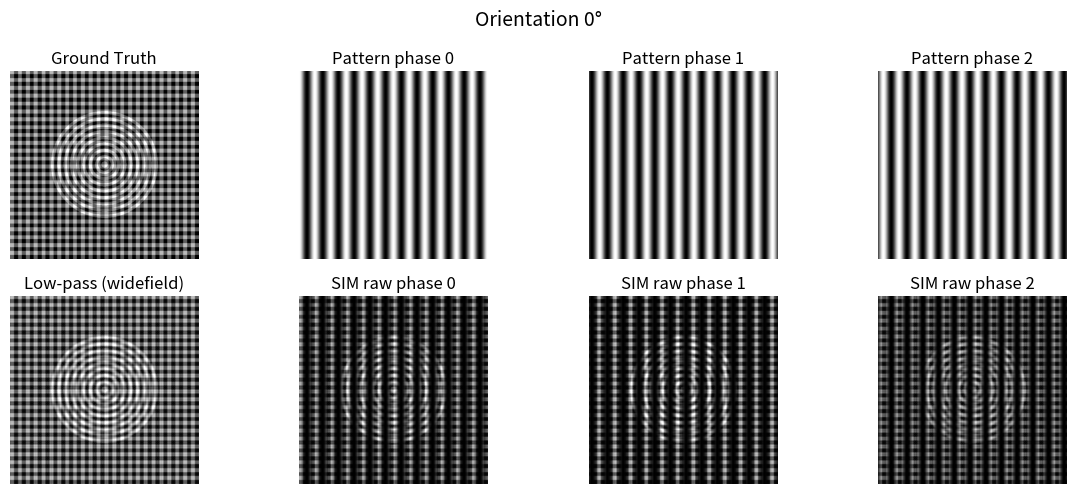
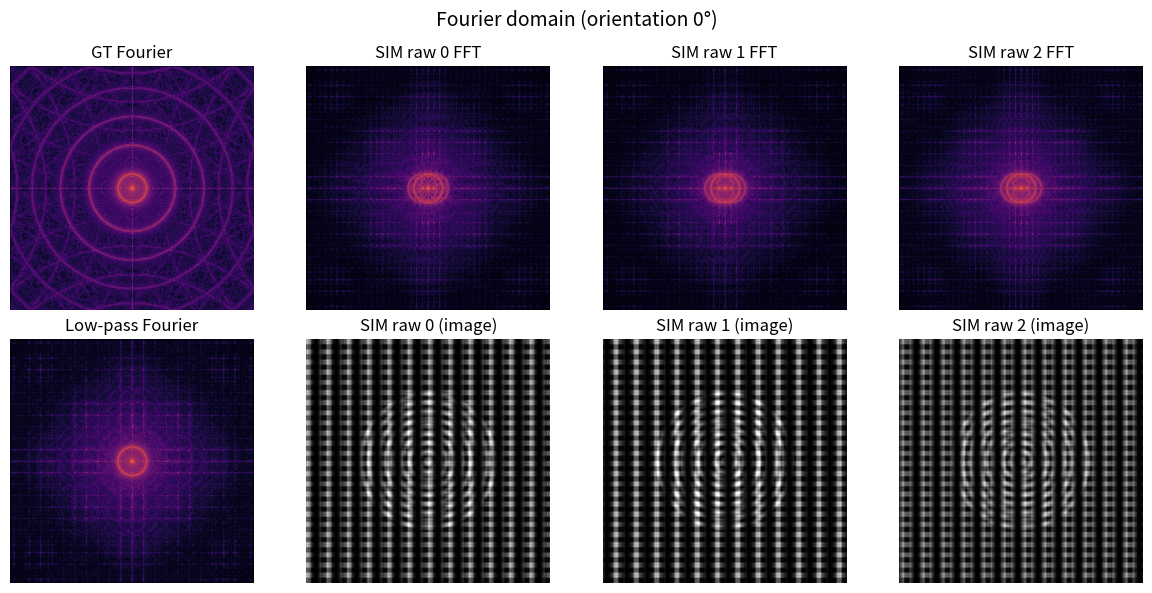
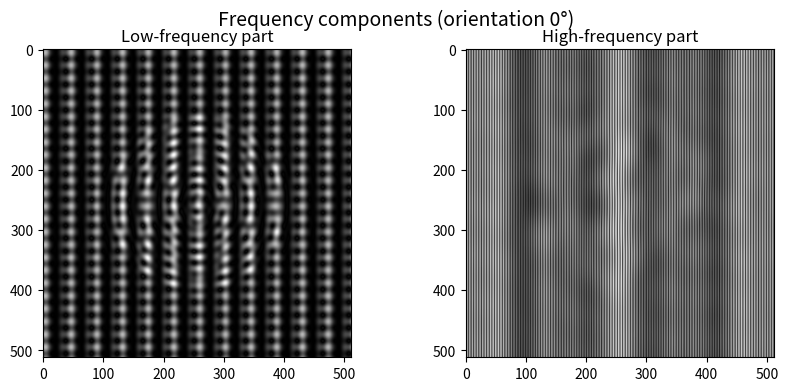
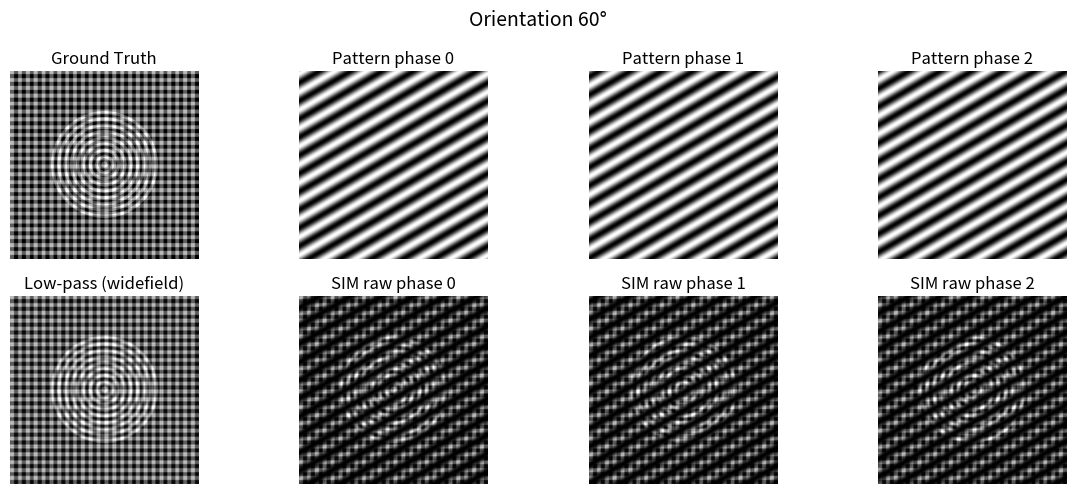
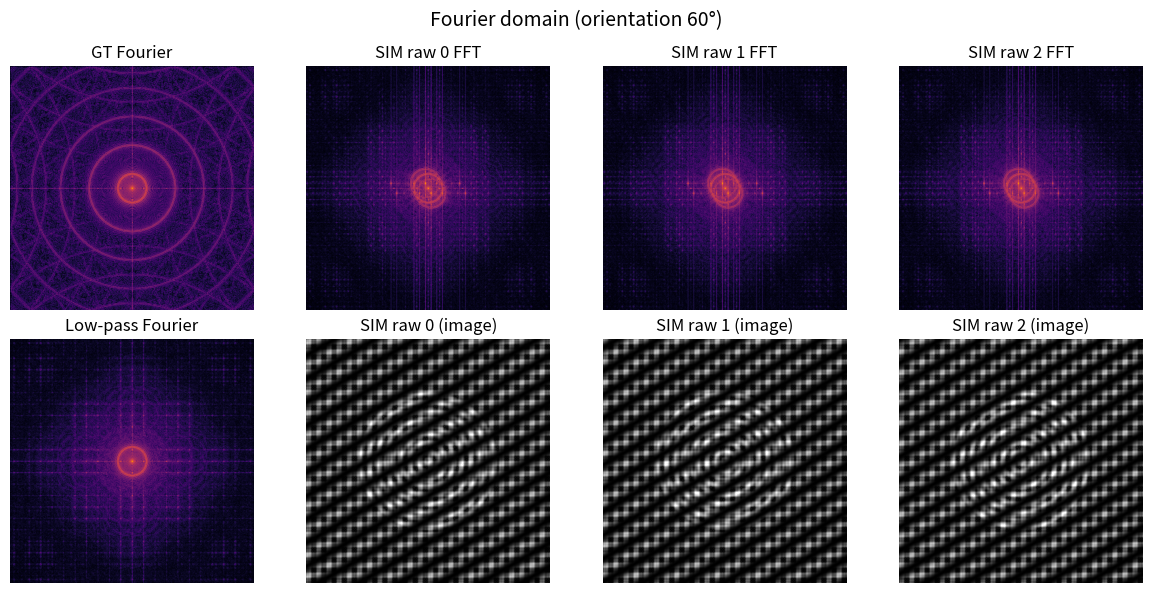
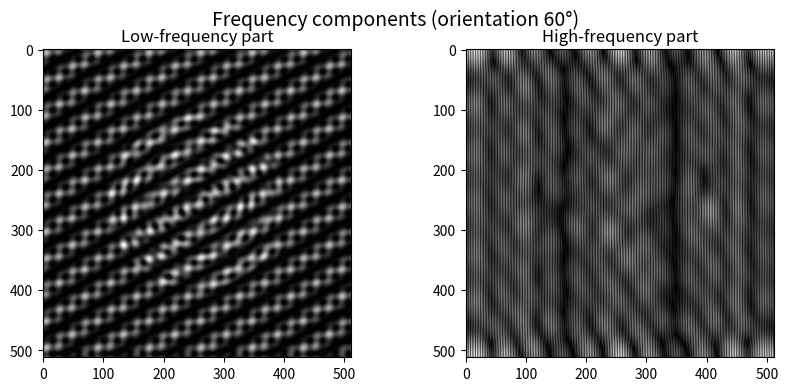
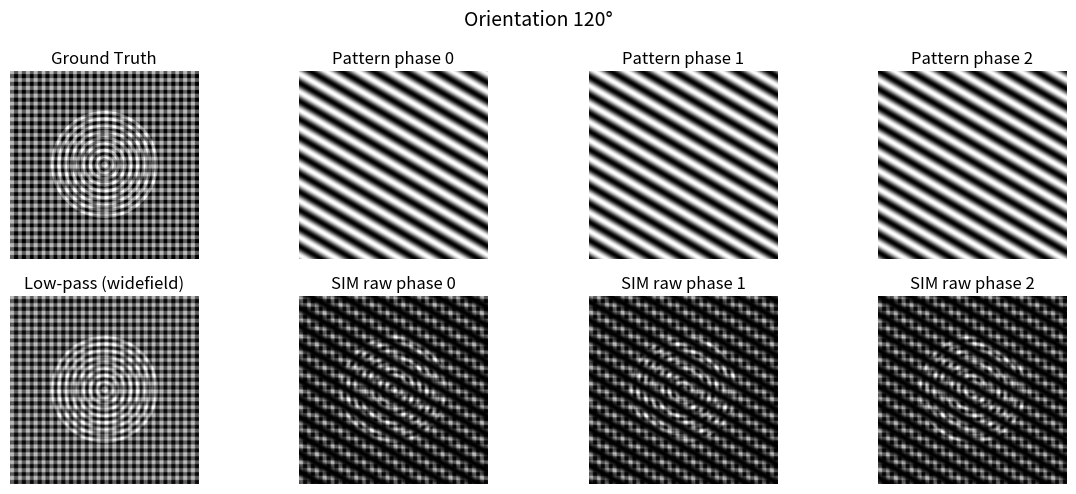
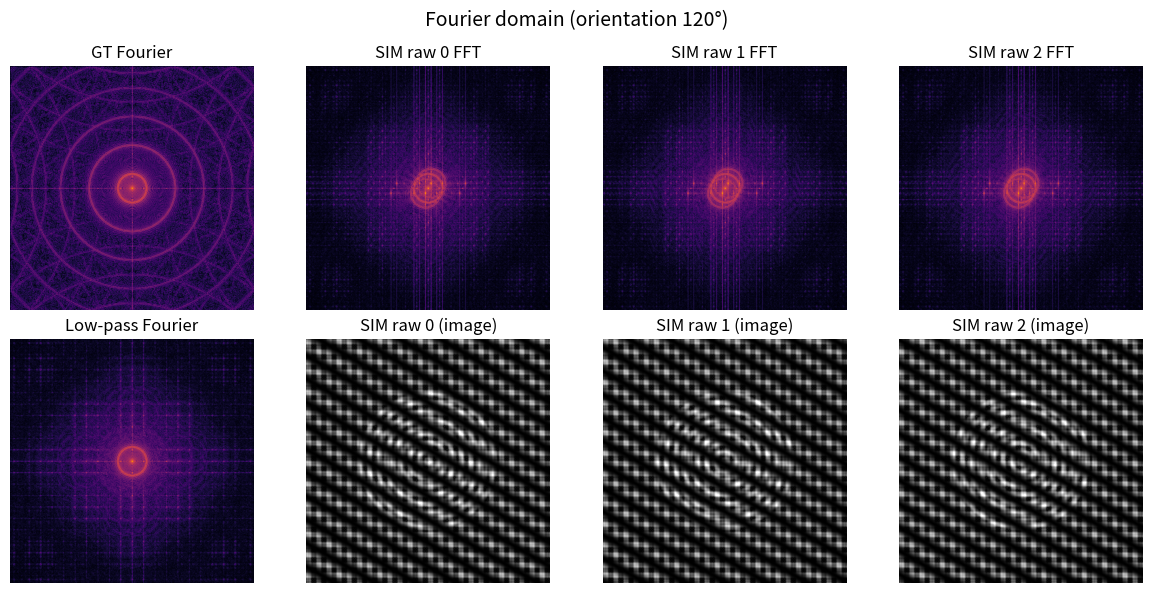
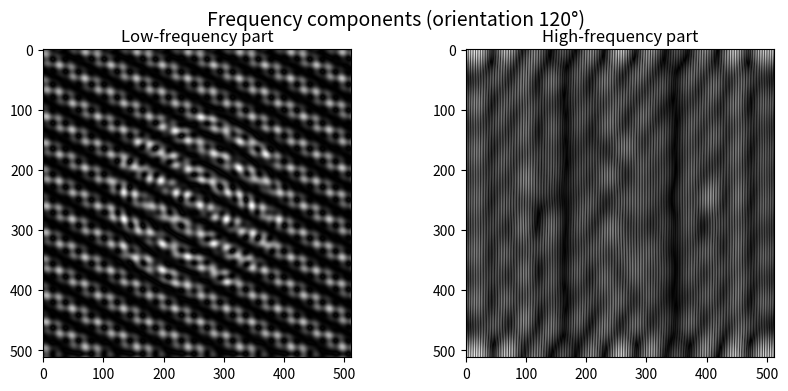
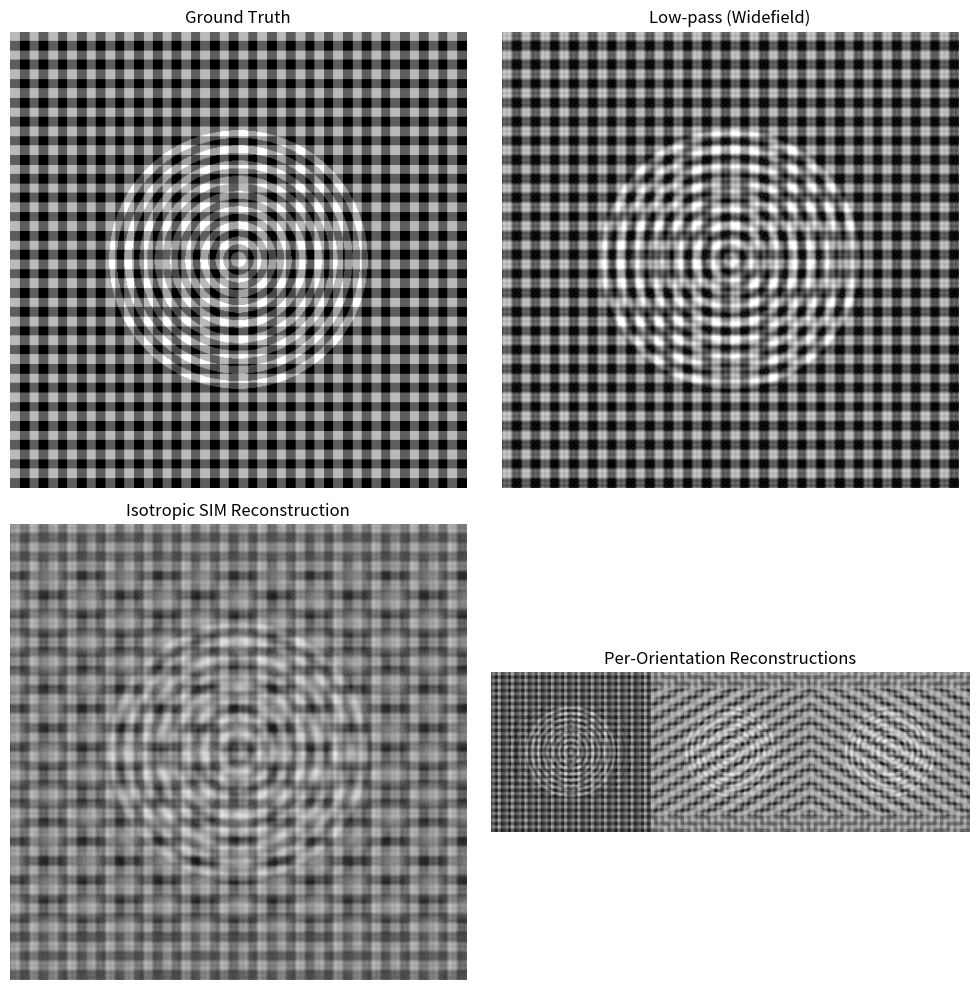

The script that saved these images, in order:
import numpy as np
import matplotlib.pyplot as plt

# ---------- Ground truth (synthetic) ----------
def generate_ground_truth(N=512):
    x = np.linspace(-1, 1, N)
    X, Y = np.meshgrid(x, x)
    R = np.sqrt(X**2 + Y**2)

    img = np.zeros((N, N), float)
    # grid (fine detail)
    img += (np.sin(24*np.pi*X) > 0).astype(float) * 0.4
    img += (np.sin(24*np.pi*Y) > 0).astype(float) * 0.4
    # rings (varied frequencies, inside a circle)
    img += (np.sin(30*np.pi*R) > 0).astype(float) * 0.3 * (R < 0.6)

    # normalize to [0,1]
    img -= img.min()
    img /= (img.max() + 1e-9)
    return img

# ---------- Low-pass filter ----------
def low_pass_filter(img, cutoff=0.2):
    """
    Apply a circular low-pass filter in Fourier domain.
    cutoff: relative frequency (0..1), where 1 = Nyquist frequency.
    """
    N, M = img.shape
    f = np.fft.fftshift(np.fft.fft2(img))

    # frequency grid
    u = np.linspace(-0.5, 0.5, N, endpoint=False)
    U, V = np.meshgrid(u, u)
    R = np.sqrt(U**2 + V**2)

    # mask: keep only frequencies within cutoff
    mask = R < cutoff

    f_filtered = f * mask
    img_filtered = np.fft.ifft2(np.fft.ifftshift(f_filtered))
    return np.abs(img_filtered)

# ---------- Scale bar helper ----------
def add_scale_bar(ax, img_shape, microns_per_pixel=0.10, bar_um=5,
                  thickness_px=4, margin_px=12):
    h, w = img_shape
    bar_px = int(round(bar_um / microns_per_pixel))

    x1 = margin_px
    x2 = x1 + bar_px
    y = h - margin_px

    ax.hlines(y, x1, x2, colors='white', linewidth=thickness_px)
    ax.text(x1, y - 8, f"{bar_um} µm", color='white', fontsize=10, va='bottom')

def illumination_pattern(N, freq_cycles=8, angle_deg=0.0, phase=0.0):
    """
    Create a 2D sinusoidal grating pattern:
      pattern = 0.5 * (1 + cos(2*pi*(fx*x + fy*y) + phase))
    freq_cycles: spatial frequency in cycles across the whole image width
    angle_deg: orientation of the grating in degrees (0 => horizontal stripes along x)
    phase: phase in radians
    """
    x = np.linspace(-1, 1, N)
    X, Y = np.meshgrid(x, x)
    # spatial frequency vector in normalized coords (cycles per unit)
    theta = np.deg2rad(angle_deg)
    fx = freq_cycles * np.cos(theta) / 2.0   # /2 because x in [-1,1] is width 2 units
    fy = freq_cycles * np.sin(theta) / 2.0
    arg = 2 * np.pi * (fx * X + fy * Y) + phase
    pattern = 0.5 * (1.0 + np.cos(arg))   # range [0,1]
    return pattern

def show_fft(img, ax, title="FFT"):
    f = np.fft.fftshift(np.fft.fft2(img))
    mag = np.log1p(np.abs(f))  # log for visibility
    ax.imshow(mag, cmap='inferno')
    ax.set_title(title)
    ax.axis('off')

def separate_components(img, cutoff=0.08, band_radius=0.015, band_shift=0.12):
    N, M = img.shape
    f = np.fft.fftshift(np.fft.fft2(img))
    
    # frequency grid
    u = np.linspace(-0.5, 0.5, N, endpoint=False)
    U, V = np.meshgrid(u, u)
    R = np.sqrt(U**2 + V**2)

    # --- Low-frequency mask (center) ---
    low_mask = R < cutoff

    # --- High-frequency mask (sidebands) ---
    # Example: assume grating along x → sidebands shifted along U axis
    high_mask = ((np.sqrt((U- band_shift)**2 + V**2) < band_radius) |
                 (np.sqrt((U+ band_shift)**2 + V**2) < band_radius))

    # Apply masks
    f_low = f * low_mask
    f_high = f * high_mask

    low_comp = np.abs(np.fft.ifft2(np.fft.ifftshift(f_low)))
    high_comp = np.abs(np.fft.ifft2(np.fft.ifftshift(f_high)))
    return low_comp, high_comp

def demodulate_three_phase_F(F_imgs, phases):
    """
    Vectorized demodulation of three-phase SIM images in Fourier domain.
    Inputs:
      F_imgs : array shape (3, N, N) - FFTshifted Fourier transforms of the 3 phase images
      phases : list/array length 3 - phases in radians (phi0, phi1, phi2)
    Returns:
      F0, Fp, Fm : arrays (N, N) - the 0th, +1 and -1 Fourier components (still centered / fftshifted)
    """
    # Build mixing matrix M where:
    # I_p(u) = F0(u) + Fp(u) * e^{i phi_p} + Fm(u) * e^{-i phi_p}
    # rows = p (phases), cols = [1, e^{i phi}, e^{-i phi}]
    ph = np.array(phases)
    M = np.vstack([np.ones_like(ph), np.exp(1j*ph), np.exp(-1j*ph)]).T  # shape (3,3)
    Minv = np.linalg.pinv(M)  # shape (3,3) - pseudo-inverse (constant across frequencies)

    # reshape F_imgs to (3, N*N) to do linear algebra in one matrix multiplication
    s0, s1, s2 = F_imgs.shape
    assert s0 == 3
    N = s1
    Fstack = F_imgs.reshape(3, -1)  # (3, N*N)
    comps = Minv @ Fstack            # (3, N*N)
    F0 = comps[0].reshape(N, N)
    Fp = comps[1].reshape(N, N)
    Fm = comps[2].reshape(N, N)
    return F0, Fp, Fm


def shift_spectrum(F, shift_pix):
    """
    Shift a 2D fftshifted spectrum by integer pixels using np.roll.
    shift_pix: tuple (shift_y, shift_x) in pixels (positive means roll downward / right).
    We assume input is fftshifted; roll acts on array indices.
    """
    sy, sx = int(round(shift_pix[0])), int(round(shift_pix[1]))
    return np.roll(np.roll(F, sy, axis=0), sx, axis=1)


# def reconstruct_from_orientation(sim_imgs_phases, phases, angle_deg, band_shift_norm, N, w0=1.0, eps=1e-9):
#     """
#     Reconstruct image from three-phase SIM images of one grating orientation.
#     sim_imgs_phases: list/array of 3 real-space images (N,N) for the 3 phases
#     phases: list of 3 phases in radians
#     angle_deg: orientation of grating (degrees)
#     band_shift_norm: sideband shift in normalized freq units (like your band_shift param, 0..0.5)
#     Returns:
#       recon_image (real), and also the combined Fourier spectrum (fftshifted) for inspection.
#     """
#     # compute FFTs (fftshifted)
#     F_imgs = np.stack([np.fft.fftshift(np.fft.fft2(im)) for im in sim_imgs_phases], axis=0)  # (3,N,N)

#     # demodulate -> obtain F0(u), F+1(u), F-1(u) (still centered)
#     F0, Fp, Fm = demodulate_three_phase_F(F_imgs, phases)  # complex arrays

#     # compute pixel shifts to move sidebands to center
#     # band_shift_norm is fraction of Nyquist (u coords in [-0.5,0.5) so multiply by N)
#     theta = np.deg2rad(angle_deg)
#     # pixel offset in frequency plane (cols = x, rows = y)
#     # U axis (x / cols) corresponds to horizontal freq index, V axis (y / rows) to vertical
#     kx = band_shift_norm * np.cos(theta) * N   # pixels in x direction
#     ky = band_shift_norm * np.sin(theta) * N   # pixels in y direction

#     # To shift the +1 sideband to center we need to roll by (-ky, -kx)
#     shift_plus = (-ky, -kx)
#     shift_minus = ( ky,  kx)  # -1 sideband will be shifted by opposite amount

#     Fp_shifted = shift_spectrum(Fp, shift_plus)
#     Fm_shifted = shift_spectrum(Fm, shift_minus)

#     # Combine spectra: simple sum, with small Wiener-like stabilization on denominator if needed
#     # Optionally apply a weighting to avoid noise amplification; here we use equal weights.
#     F_combined = F0 + w0 * Fp_shifted + w0 * Fm_shifted

#     # Inverse transform to get reconstructed image
#     recon = np.fft.ifft2(np.fft.ifftshift(F_combined))
#     recon_real = np.real(recon)
#     # normalize for display
#     recon_real -= recon_real.min()
#     recon_real /= (recon_real.max() + 1e-12)
#     return recon_real, F_combined
def shift_spectrum_subpixel(F, shift_pix):
    """
    Subpixel shift of a 2D fftshifted spectrum using phase ramps.
    shift_pix: (shift_y, shift_x) in pixels
    """
    N, M = F.shape
    u = np.fft.fftfreq(N) * N   # frequency indices [-N/2..N/2-1] after fftshift
    U, V = np.meshgrid(u, u)
    dy, dx = shift_pix
    # Phase ramp for shifting
    ramp = np.exp(-2j * np.pi * (U*dx/N + V*dy/N))
    return F * ramp


def reconstruct_from_orientation(sim_imgs_phases, phases, angle_deg, band_shift_norm, N, noise_var=1e-6):
    """
    Reconstruct image from three-phase SIM images of one grating orientation.
    Includes Wiener-like regularization.
    """
    # compute FFTs (fftshifted)
    F_imgs = np.stack([np.fft.fftshift(np.fft.fft2(im)) for im in sim_imgs_phases], axis=0)  # (3,N,N)

    # demodulate -> obtain F0(u), F+1(u), F-1(u) (still centered)
    F0, Fp, Fm = demodulate_three_phase_F(F_imgs, phases)  # complex arrays

    # compute pixel shifts to move sidebands to center
    theta = np.deg2rad(angle_deg)
    kx = band_shift_norm * np.cos(theta) * N
    ky = band_shift_norm * np.sin(theta) * N

    # Fp_shifted = shift_spectrum(Fp, (-ky, -kx))
    # Fm_shifted = shift_spectrum(Fm, ( ky,  kx))
    Fp_shifted = shift_spectrum_subpixel(Fp, (-ky, -kx))
    Fm_shifted = shift_spectrum_subpixel(Fm, ( ky,  kx))
    # --- Wiener-like weighting ---
    P0 = np.abs(F0)**2
    Pp = np.abs(Fp_shifted)**2
    Pm = np.abs(Fm_shifted)**2

    w0 = P0 / (P0 + noise_var)
    wp = Pp / (Pp + noise_var)
    wm = Pm / (Pm + noise_var)

    # Combine spectra using weights
    F_combined = w0 * F0 + wp * Fp_shifted + wm * Fm_shifted

    # Inverse transform to get reconstructed image
    recon = np.fft.ifft2(np.fft.ifftshift(F_combined))
    recon_real = np.real(recon)
    recon_real -= recon_real.min()
    recon_real /= (recon_real.max() + 1e-12)
    return recon_real, F_combined

# if __name__ == "__main__":
#     N = 512
#     gt = generate_ground_truth(N)
#     # low-pass the GT once (the "widefield" baseline)
#     lp = low_pass_filter(gt, cutoff=0.15)

#     # choose grating parameters
#     freq = 12            # cycles across the whole image (adjust by eye)
#     angle = 0.0          # degrees (0 = stripes along x)
#     phases = [0, 2*np.pi/3, 4*np.pi/3]   # three-phase SIM

#     sim_images = []
#     patterns = []
#     for p in phases:
#         pat = illumination_pattern(N, freq_cycles=freq, angle_deg=angle, phase=p)
#         patterns.append(pat)
#         sim_raw = lp * pat           # multiply low-passed GT with grating
#         sim_images.append(sim_raw)

#     # display
#     fig, axes = plt.subplots(2, len(phases)+1, figsize=(12, 5))

#     axes[0,0].imshow(gt, cmap='gray', vmin=0, vmax=1)
#     axes[0,0].set_title("Ground Truth")
#     axes[0,0].axis('off')

#     axes[1,0].imshow(lp, cmap='gray', vmin=0, vmax=1)
#     axes[1,0].set_title("Low-pass (widefield)")
#     axes[1,0].axis('off')

#     for i in range(len(phases)):
#         axes[0,i+1].imshow(patterns[i], cmap='gray', vmin=0, vmax=1)
#         axes[0,i+1].set_title(f"Pattern (phase {i})")
#         axes[0,i+1].axis('off')

#         axes[1,i+1].imshow(sim_images[i], cmap='gray', vmin=0, vmax=1)
#         axes[1,i+1].set_title(f"SIM raw (phase {i})")
#         axes[1,i+1].axis('off')


#     # ---------- Fourier Transforms ----------
#     fig, axes = plt.subplots(2, len(phases)+1, figsize=(12, 6))
    
#     # GT and low-pass
#     show_fft(gt, axes[0,0], "GT Fourier")
#     show_fft(lp, axes[1,0], "Low-pass Fourier")
    
#     # Each SIM image
#     for i in range(len(phases)):
#         show_fft(sim_images[i], axes[0,i+1], f"SIM raw {i} FFT")
#         axes[1,i+1].imshow(sim_images[i], cmap='gray', vmin=0, vmax=1)
#         axes[1,i+1].set_title(f"SIM raw {i} (image)")
#         axes[1,i+1].axis('off')
#     plt.tight_layout()

#     low, high = separate_components(sim_images[0])
#     plt.figure(figsize=(10,4))
#     plt.subplot(1,2,1); plt.imshow(low, cmap='gray'); plt.title("Low-frequency part")
#     plt.subplot(1,2,2); plt.imshow(high, cmap='gray'); plt.title("High-frequency part")


#     plt.show()
if __name__ == "__main__":
    N = 512
    gt = generate_ground_truth(N)
    lp = low_pass_filter(gt, cutoff=0.15)

    freq = 12
    phases = [0, 2*np.pi/3, 4*np.pi/3]
    angles = [0, 60, 120]   # multiple orientations

    for angle in angles:
        sim_images = []
        patterns = []
        for p in phases:
            pat = illumination_pattern(N, freq_cycles=freq, angle_deg=angle, phase=p)
            patterns.append(pat)
            sim_raw = lp * pat
            sim_images.append(sim_raw)

        # ---------- Display patterns and SIM raw images ----------
        fig, axes = plt.subplots(2, len(phases)+1, figsize=(12, 5))
        fig.suptitle(f"Orientation {angle}°", fontsize=14)

        axes[0,0].imshow(gt, cmap='gray', vmin=0, vmax=1)
        axes[0,0].set_title("Ground Truth"); axes[0,0].axis('off')

        axes[1,0].imshow(lp, cmap='gray', vmin=0, vmax=1)
        axes[1,0].set_title("Low-pass (widefield)"); axes[1,0].axis('off')

        for i in range(len(phases)):
            axes[0,i+1].imshow(patterns[i], cmap='gray', vmin=0, vmax=1)
            axes[0,i+1].set_title(f"Pattern phase {i}"); axes[0,i+1].axis('off')

            axes[1,i+1].imshow(sim_images[i], cmap='gray', vmin=0, vmax=1)
            axes[1,i+1].set_title(f"SIM raw phase {i}"); axes[1,i+1].axis('off')

        plt.tight_layout()

        # ---------- Fourier Transforms ----------
        fig, axes = plt.subplots(2, len(phases)+1, figsize=(12, 6))
        fig.suptitle(f"Fourier domain (orientation {angle}°)", fontsize=14)

        show_fft(gt, axes[0,0], "GT Fourier")
        show_fft(lp, axes[1,0], "Low-pass Fourier")

        for i in range(len(phases)):
            show_fft(sim_images[i], axes[0,i+1], f"SIM raw {i} FFT")
            axes[1,i+1].imshow(sim_images[i], cmap='gray', vmin=0, vmax=1)
            axes[1,i+1].set_title(f"SIM raw {i} (image)")
            axes[1,i+1].axis('off')

        plt.tight_layout()

        # ---------- Low & High frequency split for one phase ----------
        low, high = separate_components(sim_images[0])
        plt.figure(figsize=(10,4))
        plt.suptitle(f"Frequency components (orientation {angle}°)", fontsize=14)
        plt.subplot(1,2,1); plt.imshow(low, cmap='gray'); plt.title("Low-frequency part")
        plt.subplot(1,2,2); plt.imshow(high, cmap='gray'); plt.title("High-frequency part")
    # ---------- Reconstruction across orientations ----------
    band_shift_norm = 0.12   # matches your separation setting
    recon_sum = np.zeros_like(lp)
    per_angle_recons = []

    for angle in angles:
        sim_images = []
        for p in phases:
            pat = illumination_pattern(N, freq_cycles=freq, angle_deg=angle, phase=p)
            sim_images.append(lp * pat)

        # Reconstruct for this orientation
        recon_img, _ = reconstruct_from_orientation(sim_images, phases, angle,
                                                    band_shift_norm, N, noise_var=1e-3)
        per_angle_recons.append(recon_img)
        recon_sum += recon_img

    # Average across orientations for isotropy
    recon_iso = recon_sum / len(angles)

    # ---------- Display Reconstructions ----------
    fig, axs = plt.subplots(2, 2, figsize=(10, 10))

    axs[0,0].imshow(gt, cmap='gray', vmin=0, vmax=1)
    axs[0,0].set_title("Ground Truth"); axs[0,0].axis("off")

    axs[0,1].imshow(lp, cmap='gray', vmin=0, vmax=1)
    axs[0,1].set_title("Low-pass (Widefield)"); axs[0,1].axis("off")

    axs[1,0].imshow(recon_iso, cmap='gray', vmin=0, vmax=1)
    axs[1,0].set_title("Isotropic SIM Reconstruction"); axs[1,0].axis("off")

    axs[1,1].imshow(np.concatenate(per_angle_recons, axis=1), cmap='gray', vmin=0, vmax=1)
    axs[1,1].set_title("Per-Orientation Reconstructions"); axs[1,1].axis("off")

    plt.tight_layout()
    plt.show()
